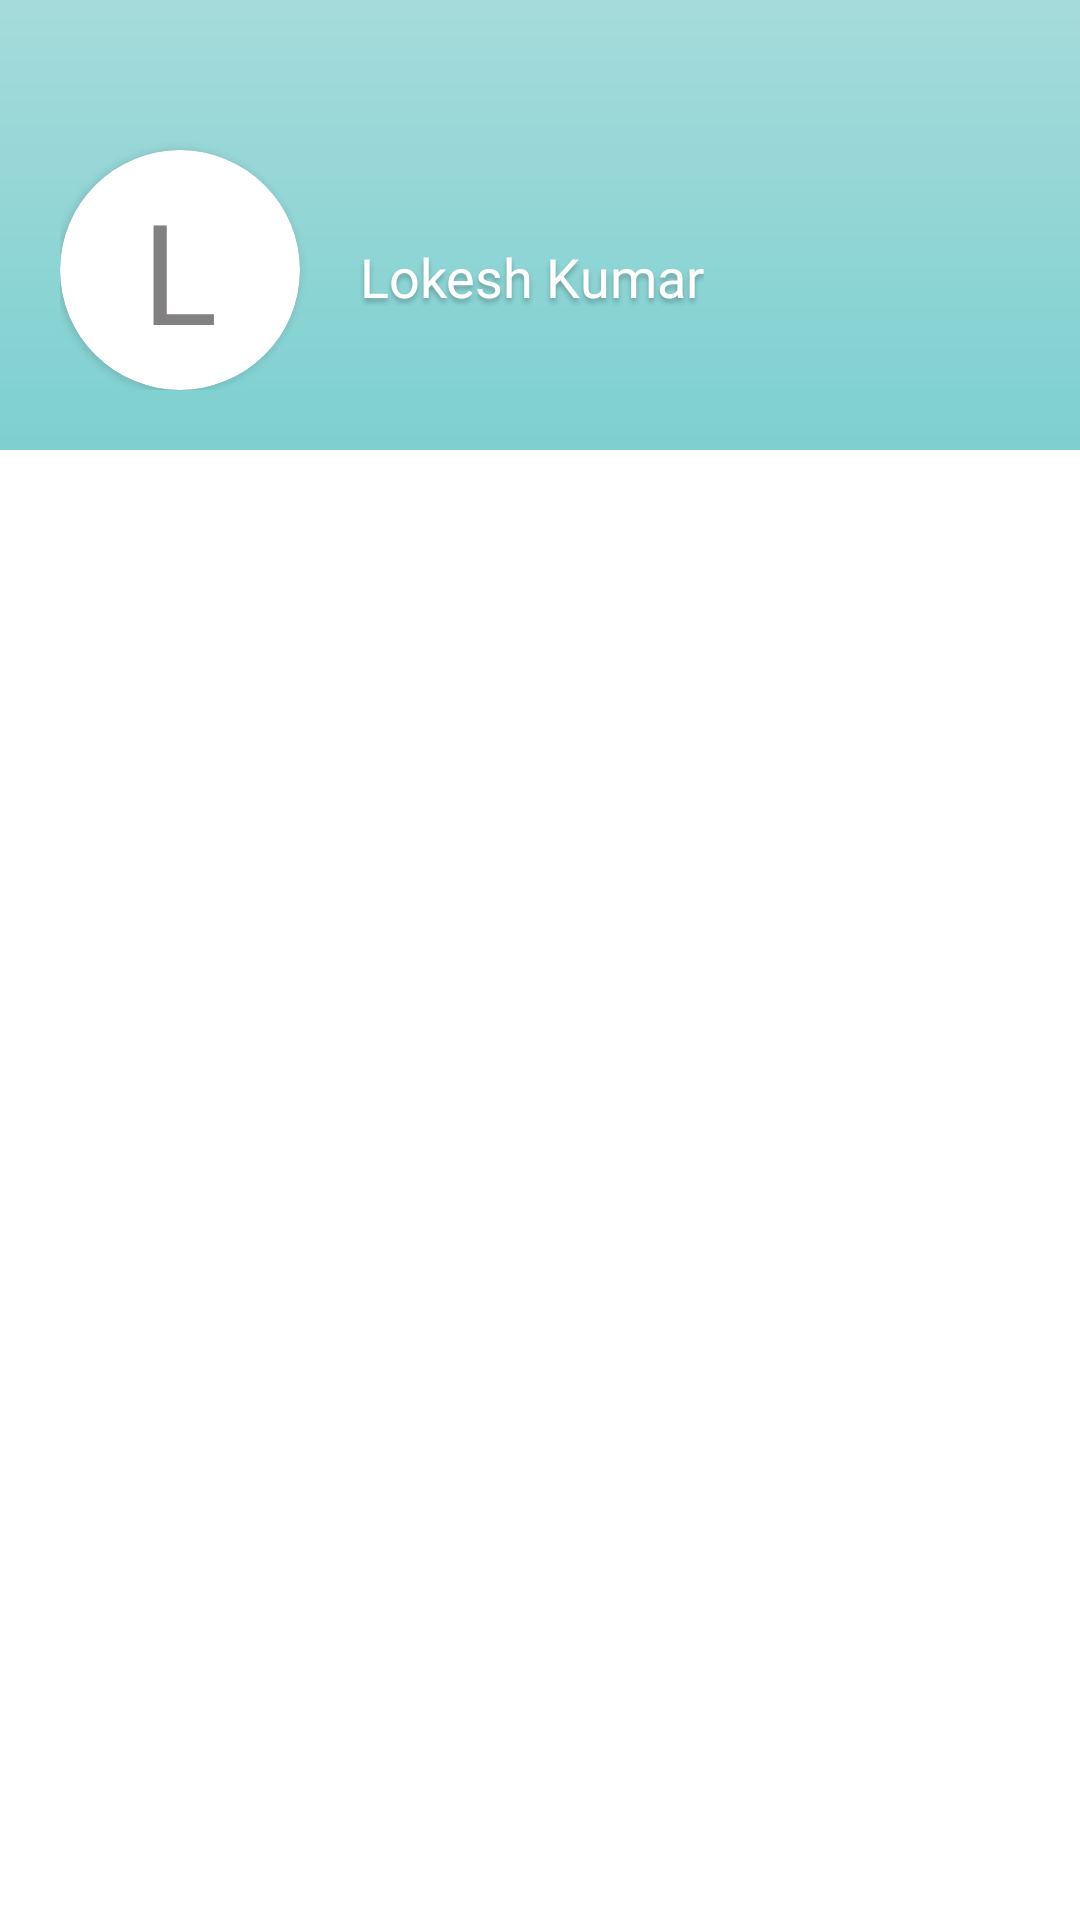

Layout XML and referenced resources for this Android screen:
<!-- AndroidManifest.xml: application theme Theme.CutOff -->
<!-- res/layout/nav_header.xml -->
<?xml version="1.0" encoding="utf-8"?>
<LinearLayout xmlns:android="http://schemas.android.com/apk/res/android"
    android:layout_width="match_parent"
    android:layout_height="match_parent"
    xmlns:app="http://schemas.android.com/apk/res-auto"
    android:id="@+id/nav_header"
    android:orientation="vertical">

    <LinearLayout
        android:layout_width="match_parent"
        android:layout_height="wrap_content"
        android:padding="20dp"
        android:background="@drawable/custom_bg"
        android:orientation="horizontal"
        >


   <androidx.cardview.widget.CardView
       android:layout_width="80dp"
       android:layout_height="80dp"
       android:elevation="1dp"
       android:background="@color/white"
       android:layout_marginTop="30dp"
       app:cardCornerRadius="100dp">

       <TextView
           android:layout_width="wrap_content"
           android:layout_height="wrap_content"
           android:text="L"
           android:textSize="8mm"
           android:textColor="@color/grey"
           android:fontFamily="@font/poppins_semibold"

           android:layout_gravity="center"/>

   </androidx.cardview.widget.CardView>


        <TextView
            android:id="@+id/username"
            android:layout_width="wrap_content"
            android:layout_height="wrap_content"
            android:fontFamily="@font/poppins_semibold"
            android:layout_marginLeft="20dp"
            android:layout_marginTop="60dp"
            android:textColor="@color/white"
            android:text="Lokesh Kumar"
            android:textSize="18dp"
            android:shadowColor="#40000000"
            android:shadowDx="0"
            android:shadowDy="4"
            android:shadowRadius="4"

            android:textAppearance="@style/TextAppearance.AppCompat.Medium"/>

    </LinearLayout>

</LinearLayout>
<!-- resources referenced by this layout -->
<resources>
  <color name="grey">#828080</color>
  <color name="white">#FFFFFFFF</color>
  <!-- drawable custom_bg (drawable) -->
  <?xml version="1.0" encoding="utf-8"?>
  <shape xmlns:android="http://schemas.android.com/apk/res/android" android:shape="rectangle" >
  
      <gradient android:startColor="#7DD0D0"  android:endColor="#A6DBDB" android:angle="90"/>
  </shape>
  <style name="Theme.CutOff" parent="Theme.MaterialComponents.DayNight.NoActionBar">
          
          <item name="colorPrimary">@color/purple_500</item>
          <item name="colorPrimaryVariant">@color/purple_700</item>
          <item name="colorOnPrimary">@color/white</item>
          
          <item name="colorOnSecondary">@color/black</item>
          
          <item name="android:statusBarColor" tools:targetApi="l">?attr/colorPrimaryVariant</item>
          
          <item name="drawerArrowStyle">@style/DrawerIcon</item>
  
          <item name="android:listDivider">@android:color/transparent</item>
          <item name="windowActionBar">false</item>
          <item name="windowNoTitle">true</item>
      </style>
  <color name="purple_500">#57AFA5</color>
  <color name="purple_700">#57AFA5</color>
  <color name="black">#FF000000</color>
  <style name="DrawerIcon" parent="Widget.AppCompat.DrawerArrowToggle">
          <item name="color">#000000</item>
          <item name="titleMarginTop">70dp</item>
          <item name="android:layout_marginLeft">30dp</item>
      </style>
</resources>
